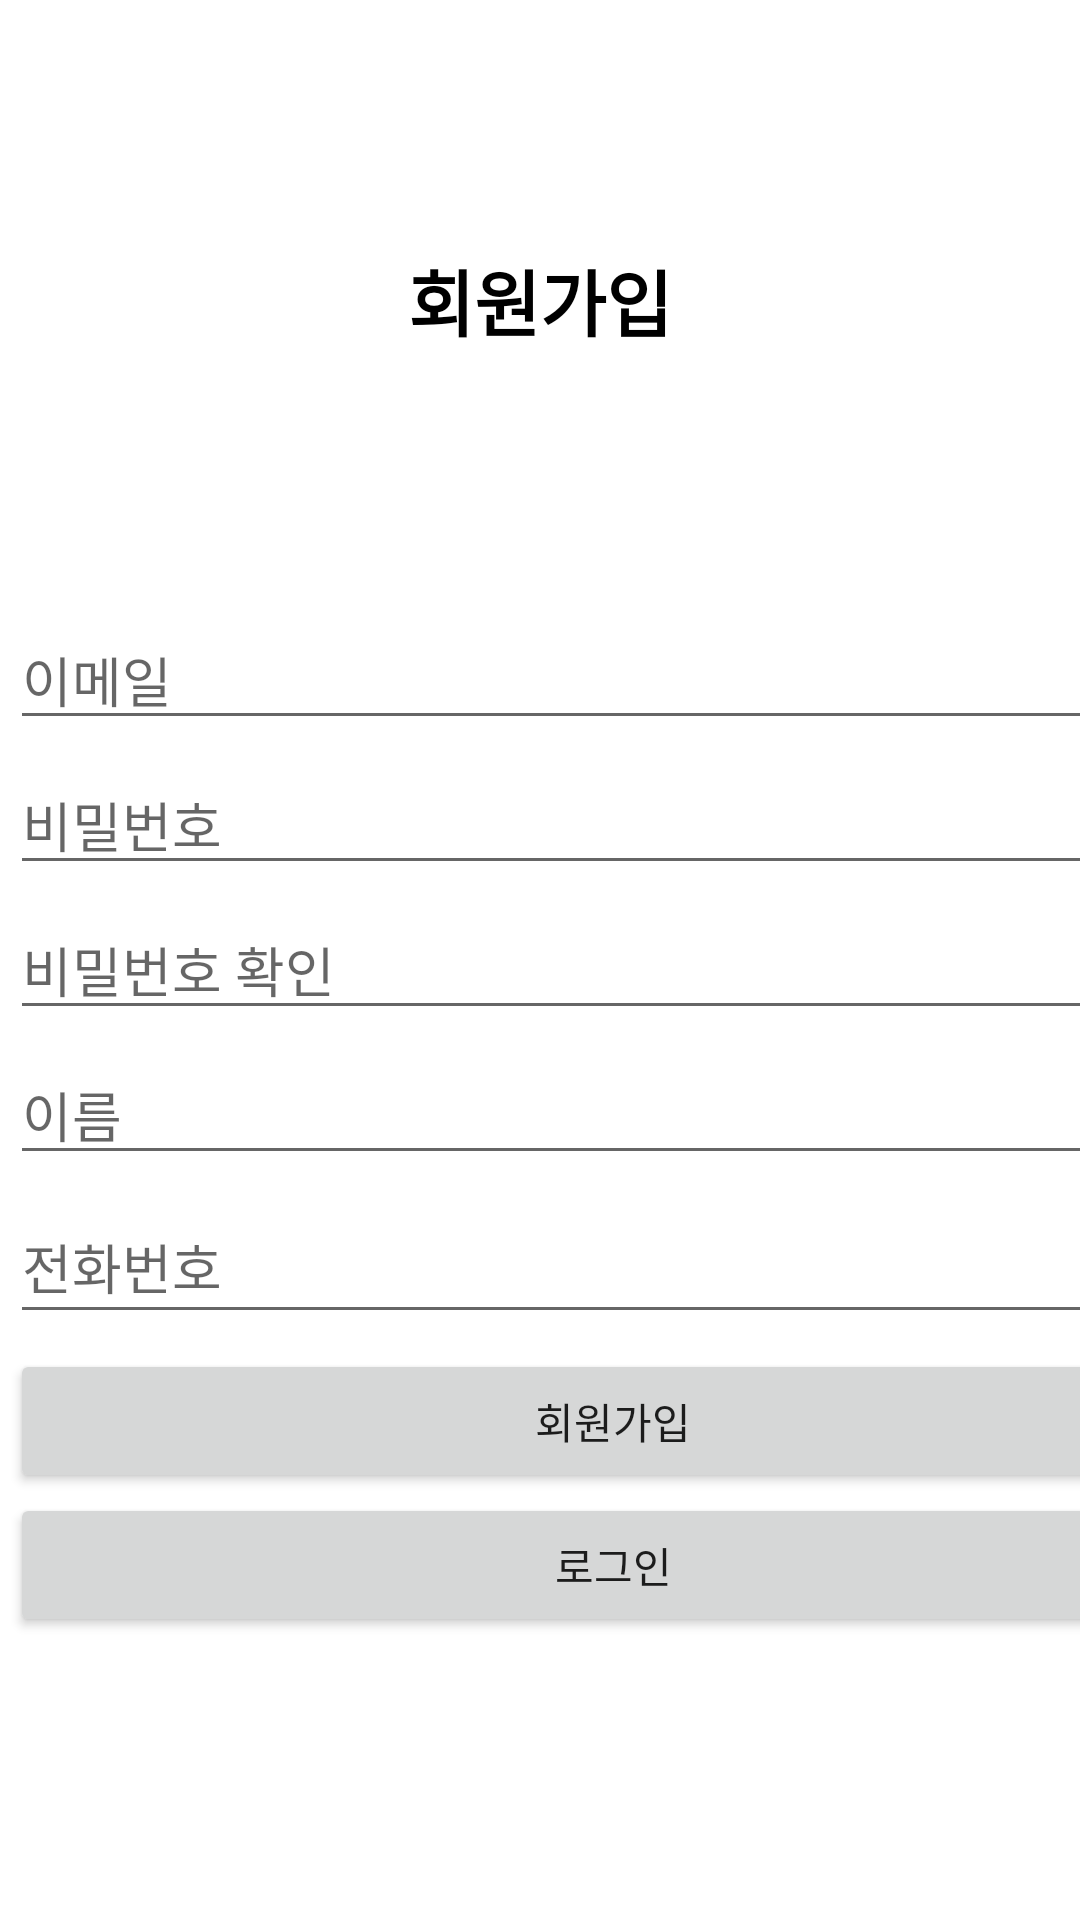

Android layout source for this screen:
<!-- AndroidManifest.xml: application theme Theme.Ex1 -->
<!-- res/layout/activity_join.xml -->
<?xml version="1.0" encoding="utf-8"?>
<LinearLayout xmlns:android="http://schemas.android.com/apk/res/android"
    xmlns:app="http://schemas.android.com/apk/res-auto"
    xmlns:tools="http://schemas.android.com/tools"
    android:layout_width="match_parent"
    android:layout_height="match_parent"
    tools:context="Activity.MainActivity"
    android:orientation="vertical">


    <TextView
        android:id="@+id/textView"
        android:layout_width="match_parent"
        android:layout_height="200dp"
        android:gravity="center"
        android:text="회원가입"
        android:textColor="#000000"
        android:textSize="24sp"
        android:textStyle="bold" />

    <LinearLayout
        android:layout_width="409dp"
        android:layout_height="529dp"
        android:orientation="vertical"
        android:padding="10px"
        tools:layout_editor_absoluteX="1dp"
        tools:layout_editor_absoluteY="201dp">

        <EditText
            android:id="@+id/user_email"
            android:layout_width="match_parent"
            android:layout_height="wrap_content"
            android:layout_marginBottom="5dp"
            android:ems="10"
            android:hint="이메일"
            android:inputType="textEmailAddress"
            tools:ignore="TouchTargetSizeCheck" />

        <EditText
            android:id="@+id/user_Password"
            android:layout_width="match_parent"
            android:layout_height="wrap_content"
            android:layout_marginBottom="5dp"
            android:ems="10"
            android:hint="비밀번호"
            android:inputType="textPassword"
            tools:ignore="TouchTargetSizeCheck" />

        <EditText
            android:id="@+id/user_PasswordCheck"
            android:layout_width="match_parent"
            android:layout_height="wrap_content"
            android:layout_marginBottom="5dp"
            android:ems="10"
            android:hint="비밀번호 확인"
            android:inputType="textPassword"
            tools:ignore="TouchTargetSizeCheck" />
        <EditText
            android:id="@+id/user_Name"
            android:layout_width="match_parent"
            android:layout_height="wrap_content"
            android:layout_marginBottom="5dp"
            android:ems="10"
            android:hint="이름"
            android:inputType="text"
            tools:ignore="TouchTargetSizeCheck" />

        <EditText
            android:id="@+id/user_Phone"
            android:layout_width="match_parent"
            android:layout_height="wrap_content"
            android:layout_marginBottom="5dp"
            android:ems="10"
            android:hint="전화번호"
            android:inputType="phone"
            android:minHeight="48dp" />
        <TextView
            android:id="@+id/user_level"
            android:layout_width="wrap_content"
            android:layout_height="wrap_content"
            android:text="3"
            android:visibility="gone"/>

        <Button
            android:id="@+id/join_btn"
            android:layout_width="match_parent"
            android:layout_height="wrap_content"
            android:text="회원가입" />

        <Button
            android:id="@+id/go_to_Login"
            android:layout_width="match_parent"
            android:layout_height="wrap_content"
            android:text="로그인" />
    </LinearLayout>
</LinearLayout>
<!-- resources referenced by this layout -->
<resources>
  <style name="Theme.Ex1" parent="Theme.MaterialComponents.DayNight.DarkActionBar">
          
          <item name="colorPrimary">#000000</item>
          <item name="colorPrimaryVariant">#000000</item>
          <item name="colorOnPrimary">@color/white</item>
          
          <item name="colorSecondary">#D8D8D8</item>
          <item name="colorSecondaryVariant">@color/teal_700</item>
          <item name="colorOnSecondary">@color/black</item>
          
          <item name="android:statusBarColor" tools:targetApi="l">?attr/colorPrimaryVariant</item>
          
          <item name="windowNoTitle">true</item>
      </style>
  <!-- not gathered from this repository: default colours our renderer supplied (Android Studio template values) -->
  <color name="teal_700">#FF018786</color>
  <color name="black">#FF000000</color>
  <color name="white">#FFFFFFFF</color>
</resources>
